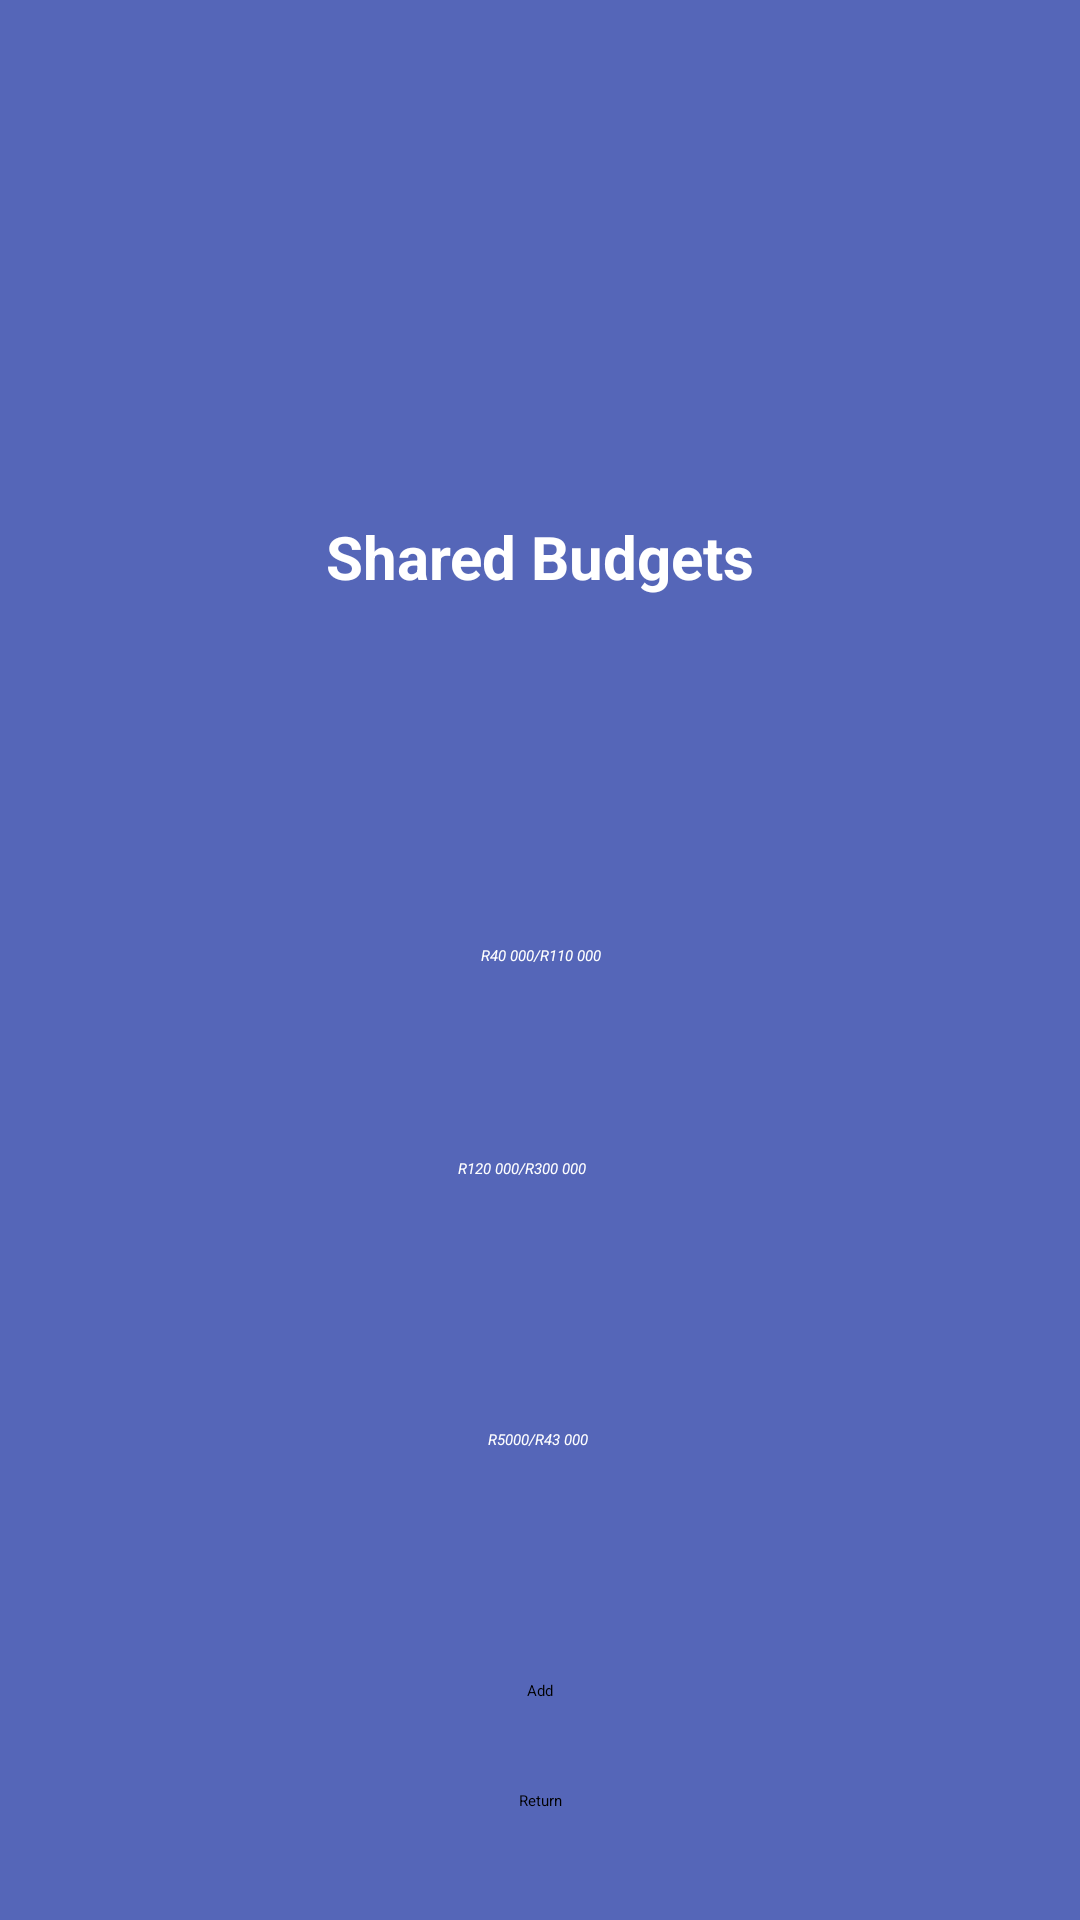

Write the Android layout XML for this screen, with the resource values it uses.
<!-- AndroidManifest.xml: application theme Theme.PROG7313_POE -->
<!-- res/layout/activity_shared_budget_page.xml -->
<?xml version="1.0" encoding="utf-8"?>
<androidx.constraintlayout.widget.ConstraintLayout xmlns:android="http://schemas.android.com/apk/res/android"
    xmlns:app="http://schemas.android.com/apk/res-auto"
    xmlns:tools="http://schemas.android.com/tools"
    android:id="@+id/main"
    android:layout_width="match_parent"
    android:background="@color/darkblue"
    android:layout_height="match_parent"
    tools:context=".SharedBudgetPage">

    <ImageView
        android:id="@+id/imageView12"
        android:layout_width="203dp"
        android:layout_height="172dp"
        app:layout_constraintBottom_toBottomOf="parent"
        app:layout_constraintEnd_toEndOf="parent"
        app:layout_constraintStart_toStartOf="parent"
        app:layout_constraintTop_toTopOf="parent"
        app:layout_constraintVertical_bias="0.0"
        app:srcCompat="@drawable/budgetshareimage" />

    <TextView
        android:id="@+id/textView17"
        android:layout_width="wrap_content"
        android:layout_height="wrap_content"
        android:text="Shared Budgets"
        android:textStyle="bold"
        android:textColor="@color/white"
        android:textSize="20sp"
        app:layout_constraintEnd_toEndOf="parent"
        app:layout_constraintStart_toStartOf="parent"
        app:layout_constraintTop_toBottomOf="@+id/imageView12" />

    <ImageView
        android:id="@+id/imageView14"
        android:layout_width="265dp"
        android:layout_height="361dp"
        app:layout_constraintEnd_toEndOf="parent"
        app:layout_constraintStart_toStartOf="parent"
        app:layout_constraintTop_toBottomOf="@+id/textView17"
        app:srcCompat="@drawable/sharedbudgets" />

    <Button
        android:id="@+id/btnReturnFromSharedBudget"
        android:layout_width="wrap_content"
        android:layout_height="wrap_content"
        android:text="Return"
        android:backgroundTint="@color/blue"
        app:layout_constraintBottom_toBottomOf="parent"
        app:layout_constraintEnd_toEndOf="parent"
        app:layout_constraintStart_toStartOf="parent"
        app:layout_constraintTop_toBottomOf="@+id/imageView14" />

    <Button
        android:id="@+id/btnAddSharedBudget"
        android:layout_width="wrap_content"
        android:layout_height="wrap_content"
        android:backgroundTint="@color/blue"
        android:text="Add"
        app:layout_constraintBottom_toBottomOf="parent"
        app:layout_constraintEnd_toEndOf="parent"
        app:layout_constraintStart_toStartOf="parent"
        app:layout_constraintTop_toBottomOf="@+id/imageView14"
        app:layout_constraintVertical_bias="0.0" />

    <TextView
        android:id="@+id/textView18"
        android:layout_width="wrap_content"
        android:layout_height="wrap_content"
        android:layout_marginTop="116dp"
        android:text="R40 000/R110 000"
        android:textColor="@color/white"
        android:textStyle="italic"
        app:layout_constraintEnd_toEndOf="@+id/imageView14"
        app:layout_constraintStart_toStartOf="@+id/imageView14"
        app:layout_constraintTop_toBottomOf="@+id/textView17" />

    <TextView
        android:id="@+id/textView19"
        android:layout_width="wrap_content"
        android:layout_height="wrap_content"
        android:layout_marginTop="64dp"
        android:text="R120 000/R300 000"
        android:textColor="@color/white"
        android:textStyle="italic"
        app:layout_constraintEnd_toEndOf="@+id/imageView14"
        app:layout_constraintHorizontal_bias="0.472"
        app:layout_constraintStart_toStartOf="@+id/imageView14"
        app:layout_constraintTop_toBottomOf="@+id/textView18" />

    <TextView
        android:id="@+id/textView20"
        android:layout_width="wrap_content"
        android:layout_height="wrap_content"
        android:text="R5000/R43 000"
        android:textColor="@color/white"
        android:textStyle="italic"
        app:layout_constraintBottom_toBottomOf="@+id/imageView14"
        app:layout_constraintEnd_toEndOf="@+id/imageView14"
        app:layout_constraintHorizontal_bias="0.497"
        app:layout_constraintStart_toStartOf="@+id/imageView14"
        app:layout_constraintTop_toBottomOf="@+id/textView19"
        app:layout_constraintVertical_bias="0.52" />
</androidx.constraintlayout.widget.ConstraintLayout>
<!-- resources referenced by this layout -->
<resources>
  <color name="blue">#35A21F</color>
  <color name="darkblue">#5566B8</color>
  <color name="white">#FFFFFFFF</color>
  <!-- drawable budgetshareimage: png bitmap (drawable, 60177 bytes) -->
  <!-- drawable sharedbudgets: png bitmap (drawable, 189838 bytes) -->
</resources>
